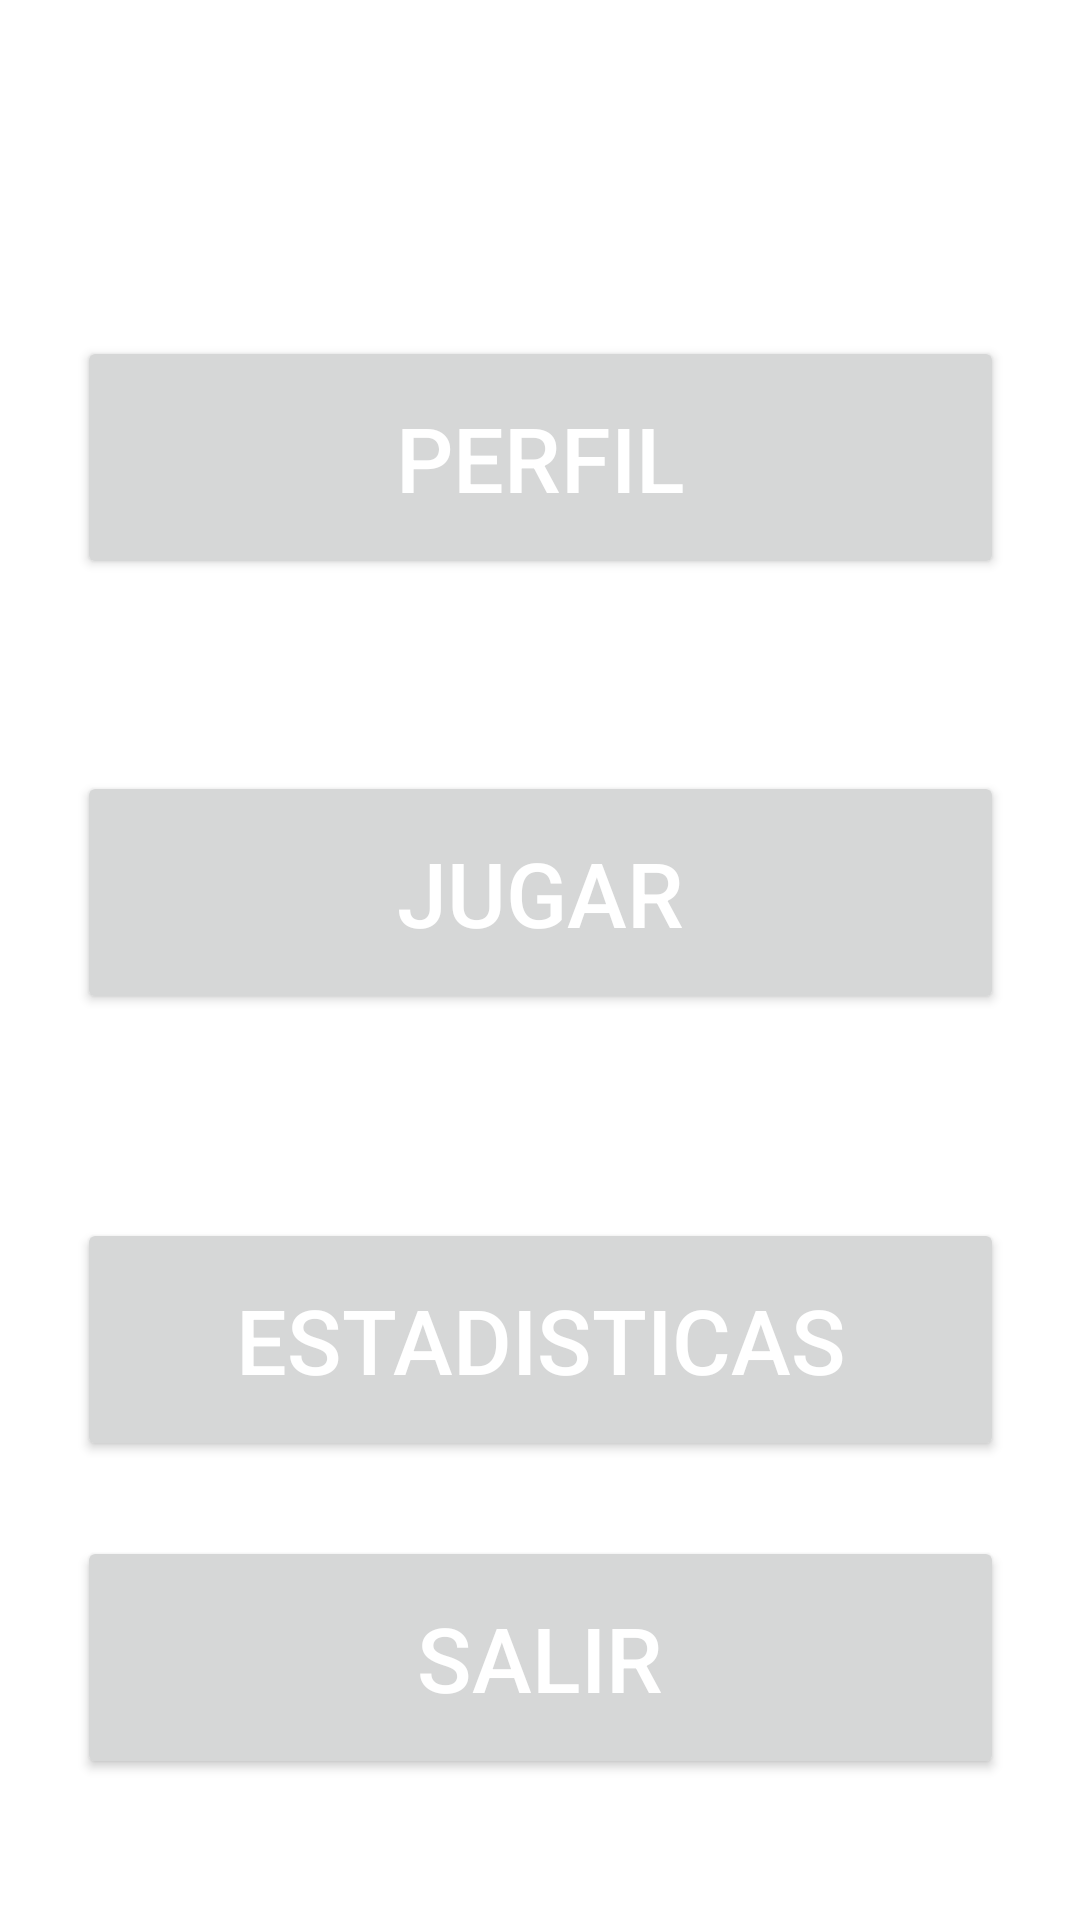

Produce the Android XML layout that renders to this screen, including the resource entries it uses.
<!-- AndroidManifest.xml: application theme Theme.Proyecto_Final_Ahorcado -->
<!-- res/layout/activity_hub.xml -->
<?xml version="1.0" encoding="utf-8"?>
<androidx.constraintlayout.widget.ConstraintLayout xmlns:android="http://schemas.android.com/apk/res/android"
    xmlns:app="http://schemas.android.com/apk/res-auto"
    xmlns:tools="http://schemas.android.com/tools"
    android:layout_width="match_parent"
    android:layout_height="match_parent"
    tools:context=".HubActivity">
    <Button
        android:id="@+id/button"
        android:layout_width="309dp"
        android:layout_height="81dp"
        android:layout_marginTop="112dp"
        android:onClick="Perfil"
        android:text="Perfil"
        android:textColor="@android:color/white"
        android:textSize="30sp"
        app:layout_constraintEnd_toEndOf="parent"
        app:layout_constraintStart_toStartOf="parent"
        app:layout_constraintTop_toTopOf="parent" />

    <Button
        android:id="@+id/button2"
        android:layout_width="309dp"
        android:layout_height="81dp"
        android:layout_marginTop="64dp"
        android:onClick="Jugar"
        android:text="Jugar"
        android:textColor="@android:color/white"
        android:textSize="30sp"
        app:layout_constraintEnd_toEndOf="parent"
        app:layout_constraintStart_toStartOf="parent"
        app:layout_constraintTop_toBottomOf="@+id/button" />

    <Button
        android:id="@+id/button3"
        android:layout_width="309dp"
        android:layout_height="81dp"
        android:layout_marginTop="68dp"
        android:onClick="Estadisticas"
        android:text="Estadisticas"
        android:textColor="@android:color/white"
        android:textSize="30sp"
        app:layout_constraintEnd_toEndOf="parent"
        app:layout_constraintStart_toStartOf="parent"
        app:layout_constraintTop_toBottomOf="@+id/button2" />

    <Button
        android:layout_width="309dp"
        android:layout_height="81dp"
        android:onClick="Salir"
        android:text="Salir"
        android:textColor="@android:color/white"
        android:textSize="30sp"
        app:layout_constraintBottom_toBottomOf="parent"
        app:layout_constraintEnd_toEndOf="parent"
        app:layout_constraintStart_toStartOf="parent"
        app:layout_constraintTop_toBottomOf="@+id/button3"
        app:layout_constraintVertical_bias="0.346" />

</androidx.constraintlayout.widget.ConstraintLayout>
<!-- resources referenced by this layout -->
<resources>
  <style name="Theme.Proyecto_Final_Ahorcado" parent="Theme.MaterialComponents.DayNight.DarkActionBar">
          
          <item name="colorPrimary">@color/purple_500</item>
          <item name="colorPrimaryVariant">@color/purple_700</item>
          <item name="colorOnPrimary">@color/white</item>
          
          <item name="colorSecondary">@color/teal_200</item>
          <item name="colorSecondaryVariant">@color/teal_700</item>
          <item name="colorOnSecondary">@color/black</item>
          
          <item name="android:statusBarColor" tools:targetApi="l">?attr/colorPrimaryVariant</item>
          
      </style>
  <!-- not gathered from this repository: default colours our renderer supplied (Android Studio template values) -->
  <color name="purple_500">#FF6200EE</color>
  <color name="purple_700">#FF3700B3</color>
  <color name="teal_200">#FF03DAC5</color>
  <color name="teal_700">#FF018786</color>
  <color name="black">#FF000000</color>
  <color name="white">#FFFFFFFF</color>
</resources>
